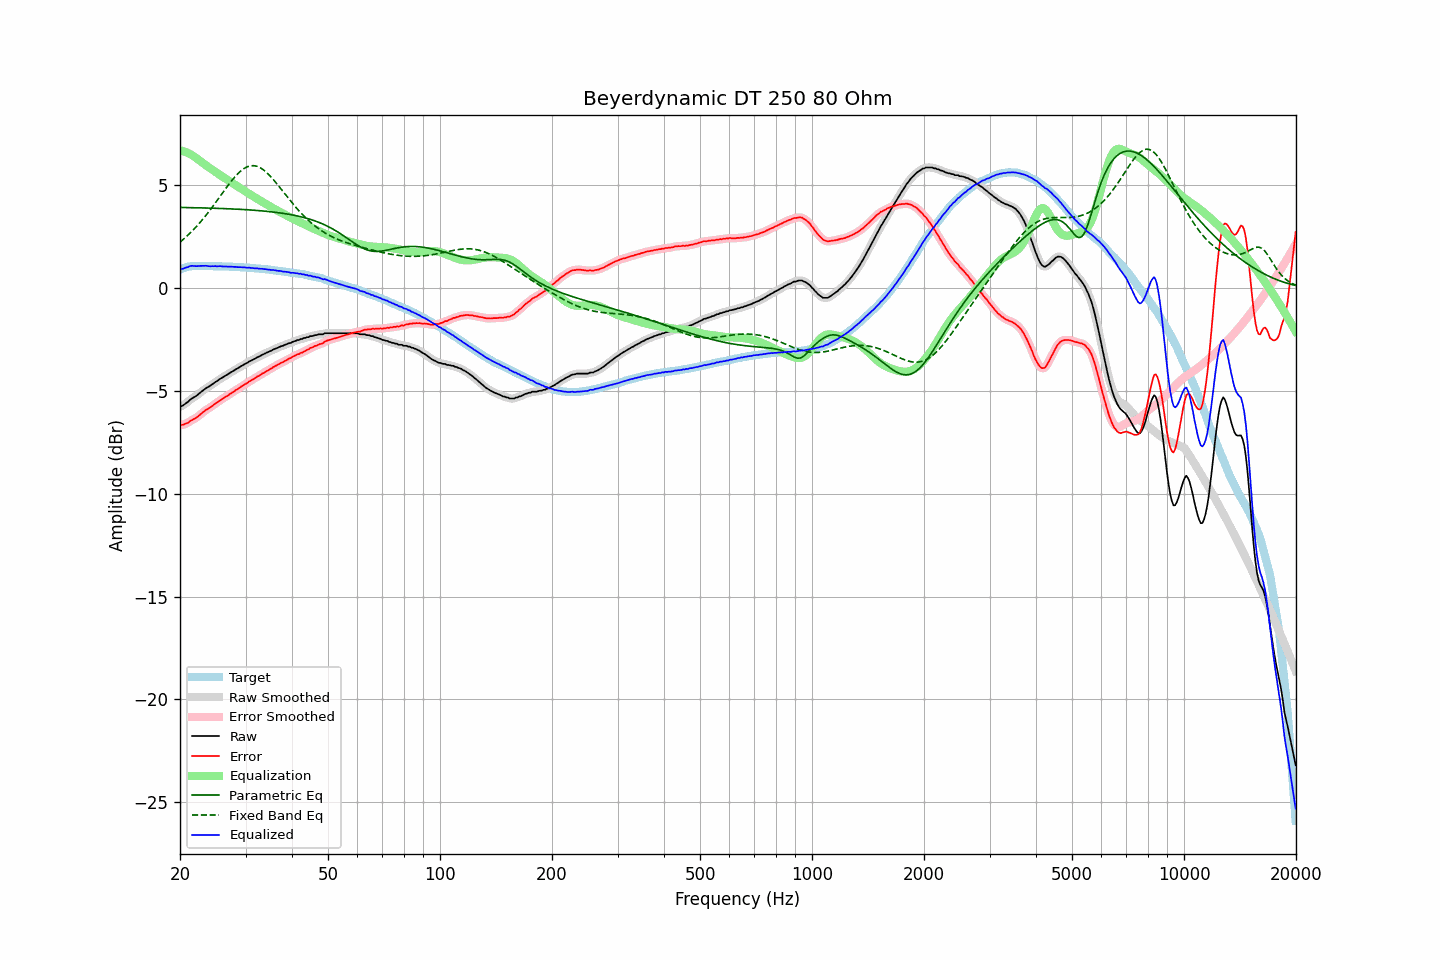

Values plotted in this chart, from the file beside it:
frequency, raw, error, smoothed, error_smoothed, equalization, parametric_eq, fixed_band_eq, equalized_raw, equalized_smoothed, target
20.00, -5.78, -6.66, -5.78, -6.67, 6.68, 3.90, 2.22, 0.90, 0.90, 0.88
20.20, -5.75, -6.66, -5.75, -6.66, 6.66, 3.90, 2.28, 0.91, 0.92, 0.91
20.40, -5.71, -6.65, -5.70, -6.65, 6.64, 3.90, 2.35, 0.93, 0.93, 0.95
20.61, -5.65, -6.61, -5.65, -6.62, 6.61, 3.90, 2.42, 0.96, 0.96, 0.96
20.81, -5.59, -6.58, -5.59, -6.59, 6.58, 3.90, 2.49, 0.99, 0.99, 1.00
21.02, -5.54, -6.56, -5.53, -6.55, 6.54, 3.90, 2.56, 1.00, 1.02, 1.02
21.23, -5.46, -6.49, -5.46, -6.50, 6.51, 3.89, 2.63, 1.05, 1.04, 1.03
21.44, -5.40, -6.44, -5.40, -6.45, 6.46, 3.89, 2.71, 1.06, 1.06, 1.05
21.66, -5.35, -6.40, -5.35, -6.40, 6.41, 3.89, 2.79, 1.06, 1.06, 1.05
21.87, -5.31, -6.36, -5.31, -6.36, 6.36, 3.89, 2.87, 1.05, 1.06, 1.06
22.09, -5.26, -6.32, -5.25, -6.32, 6.31, 3.89, 2.96, 1.05, 1.05, 1.06
22.31, -5.20, -6.26, -5.20, -6.26, 6.25, 3.89, 3.04, 1.05, 1.05, 1.06
22.54, -5.13, -6.20, -5.13, -6.20, 6.19, 3.88, 3.13, 1.06, 1.06, 1.06
22.76, -5.07, -6.13, -5.07, -6.13, 6.13, 3.88, 3.22, 1.06, 1.06, 1.06
22.99, -5.01, -6.06, -5.01, -6.07, 6.07, 3.88, 3.31, 1.07, 1.07, 1.05
23.22, -4.95, -6.00, -4.95, -6.00, 6.02, 3.88, 3.41, 1.07, 1.07, 1.05
23.45, -4.89, -5.94, -4.89, -5.95, 5.96, 3.88, 3.50, 1.07, 1.06, 1.05
23.69, -4.84, -5.89, -4.84, -5.90, 5.90, 3.87, 3.60, 1.06, 1.06, 1.05
23.92, -4.80, -5.85, -4.79, -5.85, 5.84, 3.87, 3.70, 1.05, 1.05, 1.05
24.16, -4.75, -5.80, -4.75, -5.80, 5.79, 3.87, 3.81, 1.04, 1.05, 1.05
24.40, -4.69, -5.74, -4.69, -5.74, 5.74, 3.87, 3.91, 1.05, 1.05, 1.05
24.65, -4.64, -5.68, -4.64, -5.69, 5.68, 3.86, 4.02, 1.05, 1.05, 1.05
24.89, -4.58, -5.62, -4.58, -5.63, 5.63, 3.86, 4.12, 1.05, 1.05, 1.04
25.14, -4.54, -5.58, -4.53, -5.58, 5.58, 3.86, 4.23, 1.04, 1.05, 1.04
25.39, -4.48, -5.52, -4.48, -5.52, 5.52, 3.86, 4.34, 1.05, 1.05, 1.04
25.65, -4.42, -5.46, -4.43, -5.47, 5.47, 3.85, 4.45, 1.05, 1.04, 1.04
25.91, -4.38, -5.42, -4.38, -5.42, 5.42, 3.85, 4.56, 1.04, 1.04, 1.04
26.16, -4.34, -5.37, -4.33, -5.37, 5.37, 3.85, 4.66, 1.03, 1.04, 1.03
26.43, -4.28, -5.32, -4.29, -5.32, 5.32, 3.84, 4.77, 1.04, 1.03, 1.03
26.69, -4.24, -5.27, -4.24, -5.27, 5.27, 3.84, 4.88, 1.03, 1.03, 1.03
26.96, -4.19, -5.22, -4.19, -5.22, 5.22, 3.84, 4.98, 1.03, 1.03, 1.03
27.23, -4.14, -5.16, -4.14, -5.17, 5.17, 3.83, 5.09, 1.03, 1.03, 1.03
27.50, -4.09, -5.11, -4.09, -5.12, 5.12, 3.83, 5.19, 1.03, 1.02, 1.02
27.77, -4.05, -5.06, -4.04, -5.06, 5.06, 3.83, 5.28, 1.02, 1.02, 1.01
28.05, -4.00, -5.01, -4.00, -5.01, 5.01, 3.82, 5.37, 1.01, 1.01, 1.01
28.33, -3.95, -4.95, -3.95, -4.96, 4.96, 3.82, 5.46, 1.01, 1.01, 1.00
28.62, -3.91, -4.91, -3.90, -4.91, 4.91, 3.82, 5.54, 1.00, 1.01, 1.00
28.90, -3.86, -4.86, -3.86, -4.86, 4.86, 3.81, 5.62, 1.00, 1.00, 1.00
29.19, -3.81, -4.80, -3.81, -4.81, 4.81, 3.81, 5.69, 1.00, 1.00, 0.99
29.48, -3.77, -4.76, -3.77, -4.76, 4.76, 3.80, 5.75, 0.99, 0.99, 0.99
29.78, -3.72, -4.70, -3.72, -4.71, 4.71, 3.80, 5.80, 0.99, 0.99, 0.99
30.08, -3.68, -4.66, -3.68, -4.66, 4.66, 3.79, 5.84, 0.98, 0.98, 0.98
30.38, -3.64, -4.61, -3.63, -4.61, 4.61, 3.79, 5.88, 0.97, 0.98, 0.98
30.68, -3.58, -4.55, -3.59, -4.56, 4.56, 3.78, 5.91, 0.98, 0.97, 0.97
30.99, -3.55, -4.51, -3.55, -4.51, 4.51, 3.78, 5.93, 0.96, 0.97, 0.97
31.30, -3.51, -4.46, -3.51, -4.47, 4.47, 3.77, 5.93, 0.96, 0.96, 0.96
31.61, -3.47, -4.42, -3.47, -4.42, 4.42, 3.77, 5.93, 0.95, 0.95, 0.95
31.93, -3.43, -4.37, -3.43, -4.37, 4.37, 3.76, 5.92, 0.94, 0.94, 0.95
32.24, -3.38, -4.31, -3.39, -4.33, 4.32, 3.75, 5.90, 0.95, 0.94, 0.93
32.57, -3.35, -4.28, -3.34, -4.28, 4.28, 3.75, 5.86, 0.93, 0.93, 0.93
32.89, -3.31, -4.23, -3.30, -4.23, 4.23, 3.74, 5.83, 0.92, 0.93, 0.92
33.22, -3.26, -4.17, -3.27, -4.19, 4.19, 3.73, 5.78, 0.93, 0.92, 0.91
33.55, -3.23, -4.14, -3.23, -4.14, 4.14, 3.73, 5.72, 0.91, 0.91, 0.91
33.89, -3.19, -4.09, -3.19, -4.09, 4.09, 3.72, 5.66, 0.90, 0.90, 0.90
34.23, -3.15, -4.04, -3.15, -4.05, 4.05, 3.71, 5.59, 0.90, 0.89, 0.89
34.57, -3.12, -4.00, -3.12, -4.00, 4.00, 3.70, 5.52, 0.88, 0.88, 0.88
34.92, -3.08, -3.95, -3.08, -3.96, 3.95, 3.70, 5.44, 0.87, 0.87, 0.88
35.27, -3.05, -3.91, -3.04, -3.91, 3.91, 3.69, 5.35, 0.86, 0.86, 0.87
35.62, -3.00, -3.85, -3.00, -3.86, 3.86, 3.68, 5.26, 0.86, 0.86, 0.85
35.97, -2.97, -3.81, -2.97, -3.82, 3.82, 3.67, 5.17, 0.85, 0.85, 0.84
... 635 more rows
